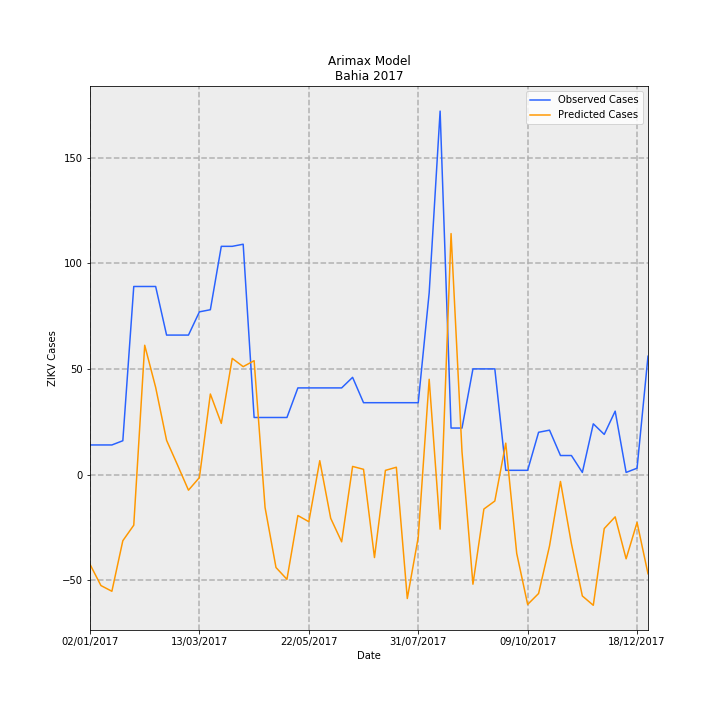

The file beside this chart, header and first rows:
Date, predictions_incidence, observed_incidence, Predicted Cases, Observed Cases, error
02/01/2017, -0.277, 0.09124, -42.51, 14.0, 56.51
09/01/2017, -0.3424, 0.09124, -52.55, 14.0, 66.55
16/01/2017, -0.36, 0.09124, -55.24, 14.0, 69.24
23/01/2017, -0.2042, 0.1043, -31.33, 16.0, 47.33
30/01/2017, -0.1562, 0.58, -23.97, 89.0, 113
06/02/2017, 0.3987, 0.58, 61.19, 89.0, 27.81
13/02/2017, 0.2689, 0.58, 41.26, 89.0, 47.74
20/02/2017, 0.1054, 0.4301, 16.18, 66.0, 49.82
27/02/2017, 0.02932, 0.4301, 4.5, 66.0, 61.5
06/03/2017, -0.04825, 0.4301, -7.403, 66.0, 73.4
13/03/2017, -0.009285, 0.5018, -1.425, 77.0, 78.42
20/03/2017, 0.2484, 0.5083, 38.11, 78.0, 39.89
27/03/2017, 0.1577, 0.7038, 24.2, 108, 83.8
03/04/2017, 0.3583, 0.7038, 54.98, 108, 53.02
10/04/2017, 0.3327, 0.7104, 51.06, 109.0, 57.94
17/04/2017, 0.3512, 0.176, 53.89, 27, -26.89
24/04/2017, -0.1017, 0.176, -15.6, 27, 42.6
01/05/2017, -0.2868, 0.176, -44.01, 27, 71.01
08/05/2017, -0.3232, 0.176, -49.59, 27, 76.59
15/05/2017, -0.1265, 0.2672, -19.4, 41, 60.4
22/05/2017, -0.1455, 0.2672, -22.32, 41, 63.32
29/05/2017, 0.04277, 0.2672, 6.564, 41, 34.44
05/06/2017, -0.135, 0.2672, -20.71, 41, 61.71
12/06/2017, -0.2076, 0.2672, -31.85, 41, 72.85
19/06/2017, 0.025, 0.2998, 3.835, 46.0, 42.16
26/06/2017, 0.01611, 0.2216, 2.472, 34.0, 31.53
03/07/2017, -0.2561, 0.2216, -39.29, 34.0, 73.29
10/07/2017, 0.01283, 0.2216, 1.969, 34.0, 32.03
17/07/2017, 0.0225, 0.2216, 3.453, 34.0, 30.55
24/07/2017, -0.3824, 0.2216, -58.68, 34.0, 92.68
31/07/2017, -0.1935, 0.2216, -29.69, 34.0, 63.69
07/08/2017, 0.2938, 0.5605, 45.09, 86.0, 40.91
14/08/2017, -0.1684, 1.121, -25.84, 172.0, 197.8
21/08/2017, 0.7432, 0.1434, 114, 22.0, -92.04
28/08/2017, 0.07038, 0.1434, 10.8, 22.0, 11.2
04/09/2017, -0.3382, 0.3259, -51.9, 50.0, 101.9
11/09/2017, -0.1065, 0.3259, -16.34, 50.0, 66.34
18/09/2017, -0.08167, 0.3259, -12.53, 50.0, 62.53
25/09/2017, 0.09683, 0.01303, 14.86, 2.0, -12.86
02/10/2017, -0.2432, 0.01303, -37.31, 2.0, 39.31
09/10/2017, -0.4007, 0.01303, -61.49, 2.0, 63.49
16/10/2017, -0.3669, 0.1303, -56.3, 20.0, 76.3
23/10/2017, -0.2203, 0.1369, -33.8, 21.0, 54.8
30/10/2017, -0.02136, 0.05865, -3.277, 9.0, 12.28
06/11/2017, -0.2131, 0.05865, -32.71, 9.0, 41.71
13/11/2017, -0.3746, 0.006517, -57.47, 1.0, 58.47
20/11/2017, -0.4033, 0.1564, -61.88, 24.0, 85.88
27/11/2017, -0.1666, 0.1238, -25.57, 19.0, 44.57
04/12/2017, -0.1305, 0.1955, -20.02, 30, 50.02
11/12/2017, -0.2599, 0.006517, -39.88, 1.0, 40.88
18/12/2017, -0.1478, 0.01955, -22.68, 3.0, 25.68
25/12/2017, -0.306, 0.365, -46.95, 56.0, 103
